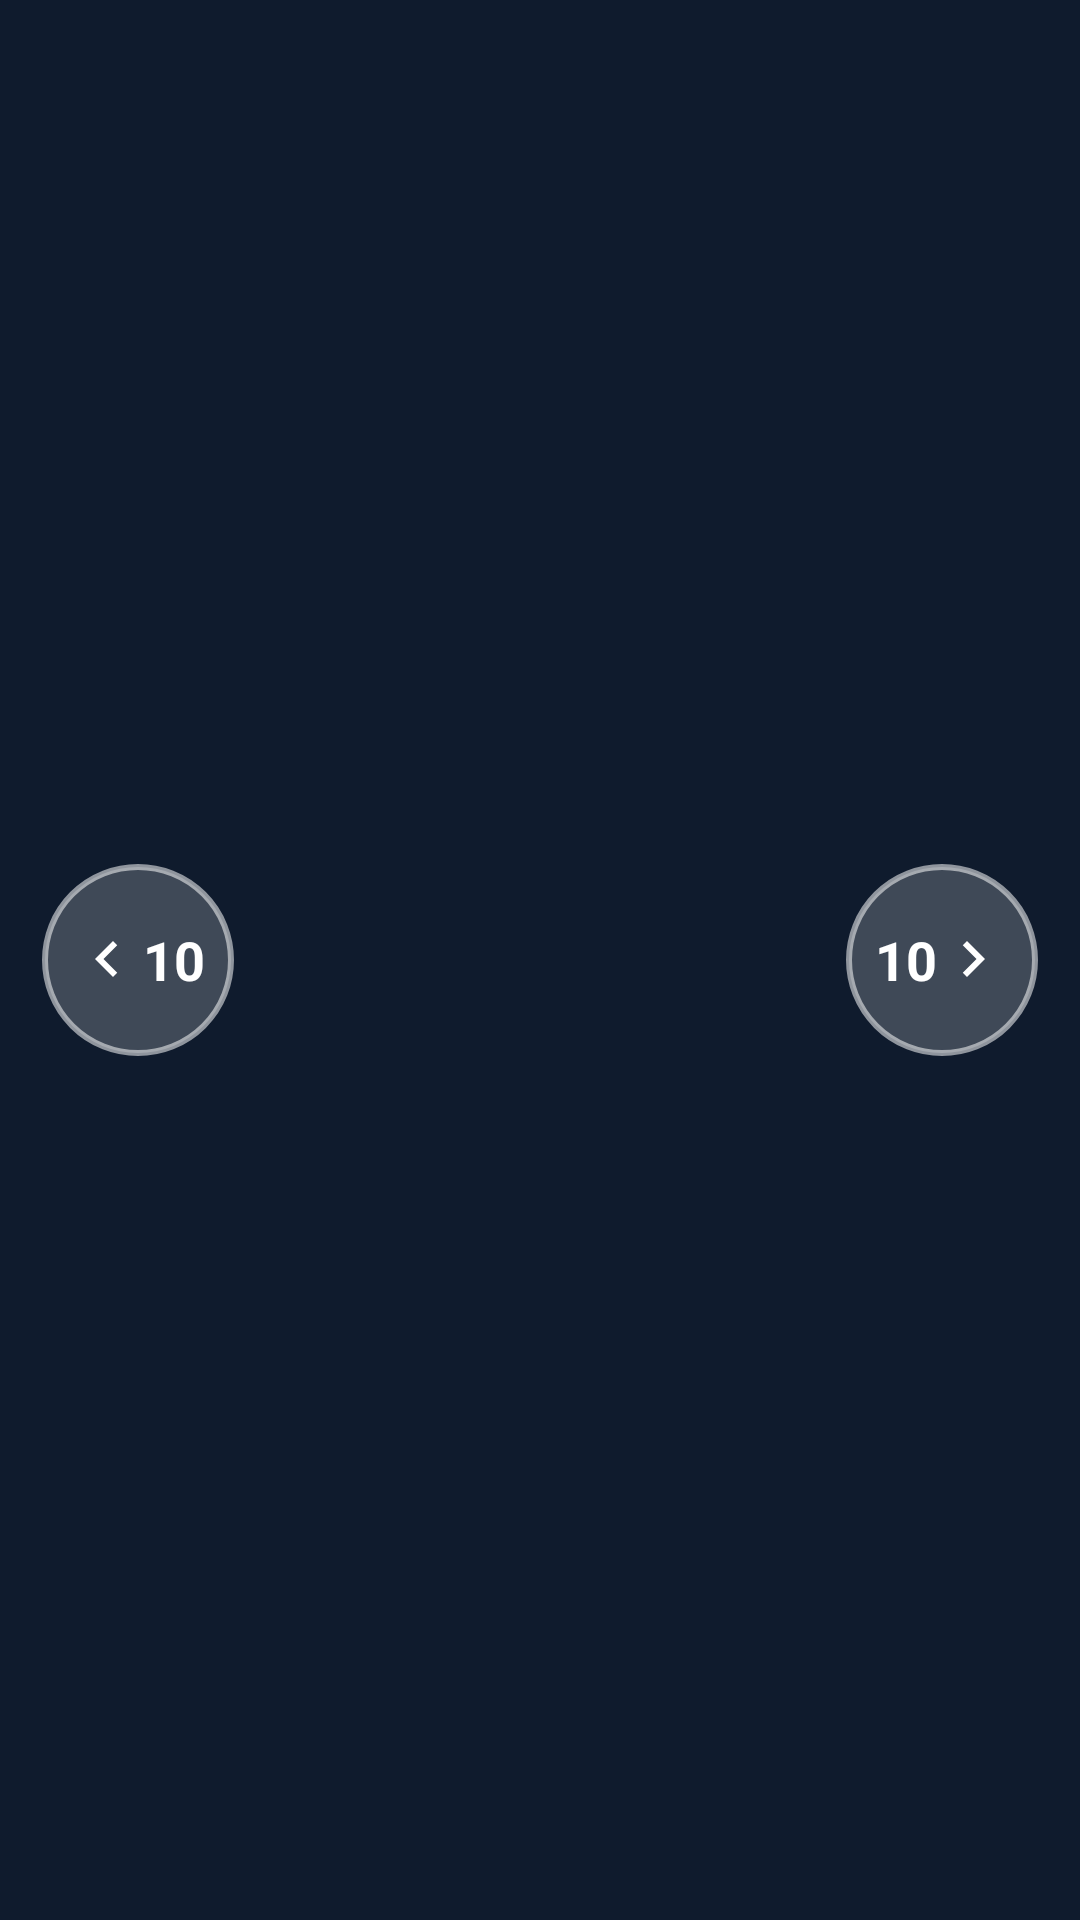

Android layout source for this screen:
<!-- AndroidManifest.xml: application theme Theme.BibliaKuze -->
<!-- res/layout/activity_voz.xml -->
<?xml version="1.0" encoding="utf-8"?>
<FrameLayout xmlns:android="http://schemas.android.com/apk/res/android"
    android:layout_width="match_parent"
    android:layout_height="match_parent"
    android:background="#0F1B2D">

    <LinearLayout
        android:layout_width="wrap_content"
        android:layout_height="wrap_content"
        android:layout_gravity="center"
        android:gravity="center_vertical"
        android:orientation="horizontal">

        <FrameLayout
            android:id="@+id/btn_atras"
            android:layout_width="64dp"
            android:layout_height="64dp"
            android:background="@drawable/circulo_lateral"
            android:clickable="true"
            android:contentDescription="Retroceder 10 segundos"
            android:focusable="true">

            <LinearLayout
                android:layout_width="wrap_content"
                android:layout_height="wrap_content"
                android:layout_gravity="center"
                android:gravity="center_vertical"
                android:orientation="horizontal">

                <ImageView
                    android:layout_width="24dp"
                    android:layout_height="24dp"
                    android:importantForAccessibility="no"
                    android:src="@drawable/ic_flecha_izq" />

                <TextView
                    android:layout_width="wrap_content"
                    android:layout_height="wrap_content"
                    android:importantForAccessibility="no"
                    android:text="10"
                    android:textColor="#FFFFFF"
                    android:textSize="18sp"
                    android:textStyle="bold" />
            </LinearLayout>
        </FrameLayout>

        <FrameLayout
            android:id="@+id/bola"
            android:layout_width="180dp"
            android:layout_height="180dp"
            android:layout_marginStart="12dp"
            android:layout_marginEnd="12dp"
            android:clickable="true"
            android:focusable="true">

            <ImageView
                android:id="@+id/icono"
                android:layout_width="80dp"
                android:layout_height="80dp"
                android:layout_gravity="center"
                android:importantForAccessibility="no"
                android:src="@drawable/ic_mic" />
        </FrameLayout>

        <FrameLayout
            android:id="@+id/btn_adelante"
            android:layout_width="64dp"
            android:layout_height="64dp"
            android:background="@drawable/circulo_lateral"
            android:clickable="true"
            android:contentDescription="Adelantar 10 segundos"
            android:focusable="true">

            <LinearLayout
                android:layout_width="wrap_content"
                android:layout_height="wrap_content"
                android:layout_gravity="center"
                android:gravity="center_vertical"
                android:orientation="horizontal">

                <TextView
                    android:layout_width="wrap_content"
                    android:layout_height="wrap_content"
                    android:importantForAccessibility="no"
                    android:text="10"
                    android:textColor="#FFFFFF"
                    android:textSize="18sp"
                    android:textStyle="bold" />

                <ImageView
                    android:layout_width="24dp"
                    android:layout_height="24dp"
                    android:importantForAccessibility="no"
                    android:src="@drawable/ic_flecha_der" />
            </LinearLayout>
        </FrameLayout>
    </LinearLayout>

    <TextView
        android:id="@+id/texto"
        android:layout_width="match_parent"
        android:layout_height="wrap_content"
        android:layout_gravity="bottom"
        android:gravity="center"
        android:padding="24dp"
        android:textColor="#80FFFFFF"
        android:textSize="14sp" />

</FrameLayout>
<!-- resources referenced by this layout -->
<resources>
  <!-- drawable circulo_lateral (drawable) -->
  <?xml version="1.0" encoding="utf-8"?>
  <shape xmlns:android="http://schemas.android.com/apk/res/android"
      android:shape="oval">
      <solid android:color="#33FFFFFF" />
      <stroke
          android:width="2dp"
          android:color="#88FFFFFF" />
  </shape>
  <!-- drawable ic_flecha_der (drawable) -->
  <?xml version="1.0" encoding="utf-8"?>
  <vector xmlns:android="http://schemas.android.com/apk/res/android"
      android:width="24dp"
      android:height="24dp"
      android:viewportWidth="24"
      android:viewportHeight="24">
      <path
          android:fillColor="#FFFFFFFF"
          android:pathData="M8.59,16.59 10,18l6,-6-6,-6-1.41,1.41L13.17,12z" />
  </vector>
  <!-- drawable ic_flecha_izq (drawable) -->
  <?xml version="1.0" encoding="utf-8"?>
  <vector xmlns:android="http://schemas.android.com/apk/res/android"
      android:width="24dp"
      android:height="24dp"
      android:viewportWidth="24"
      android:viewportHeight="24">
      <path
          android:fillColor="#FFFFFFFF"
          android:pathData="M15.41,7.41 14,6l-6,6 6,6 1.41,-1.41L10.83,12z" />
  </vector>
  <style name="Theme.BibliaKuze" parent="Theme.Material3.DayNight.NoActionBar">
          <item name="colorPrimary">@color/primario</item>
          <item name="colorOnPrimary">@color/sobre_primario</item>
          <item name="android:colorBackground">@color/fondo</item>
          <item name="android:textColorPrimary">@color/texto</item>
          <item name="android:textColorSecondary">@color/texto_sec</item>
          <item name="android:windowLightStatusBar">true</item>
      </style>
  <color name="primario">#FF5D4A3A</color>
  <color name="sobre_primario">#FF1E1A16</color>
  <color name="fondo">#FFFFFFFF</color>
  <color name="texto">#FF2B2B2B</color>
  <color name="texto_sec">#FF6B635C</color>
</resources>
